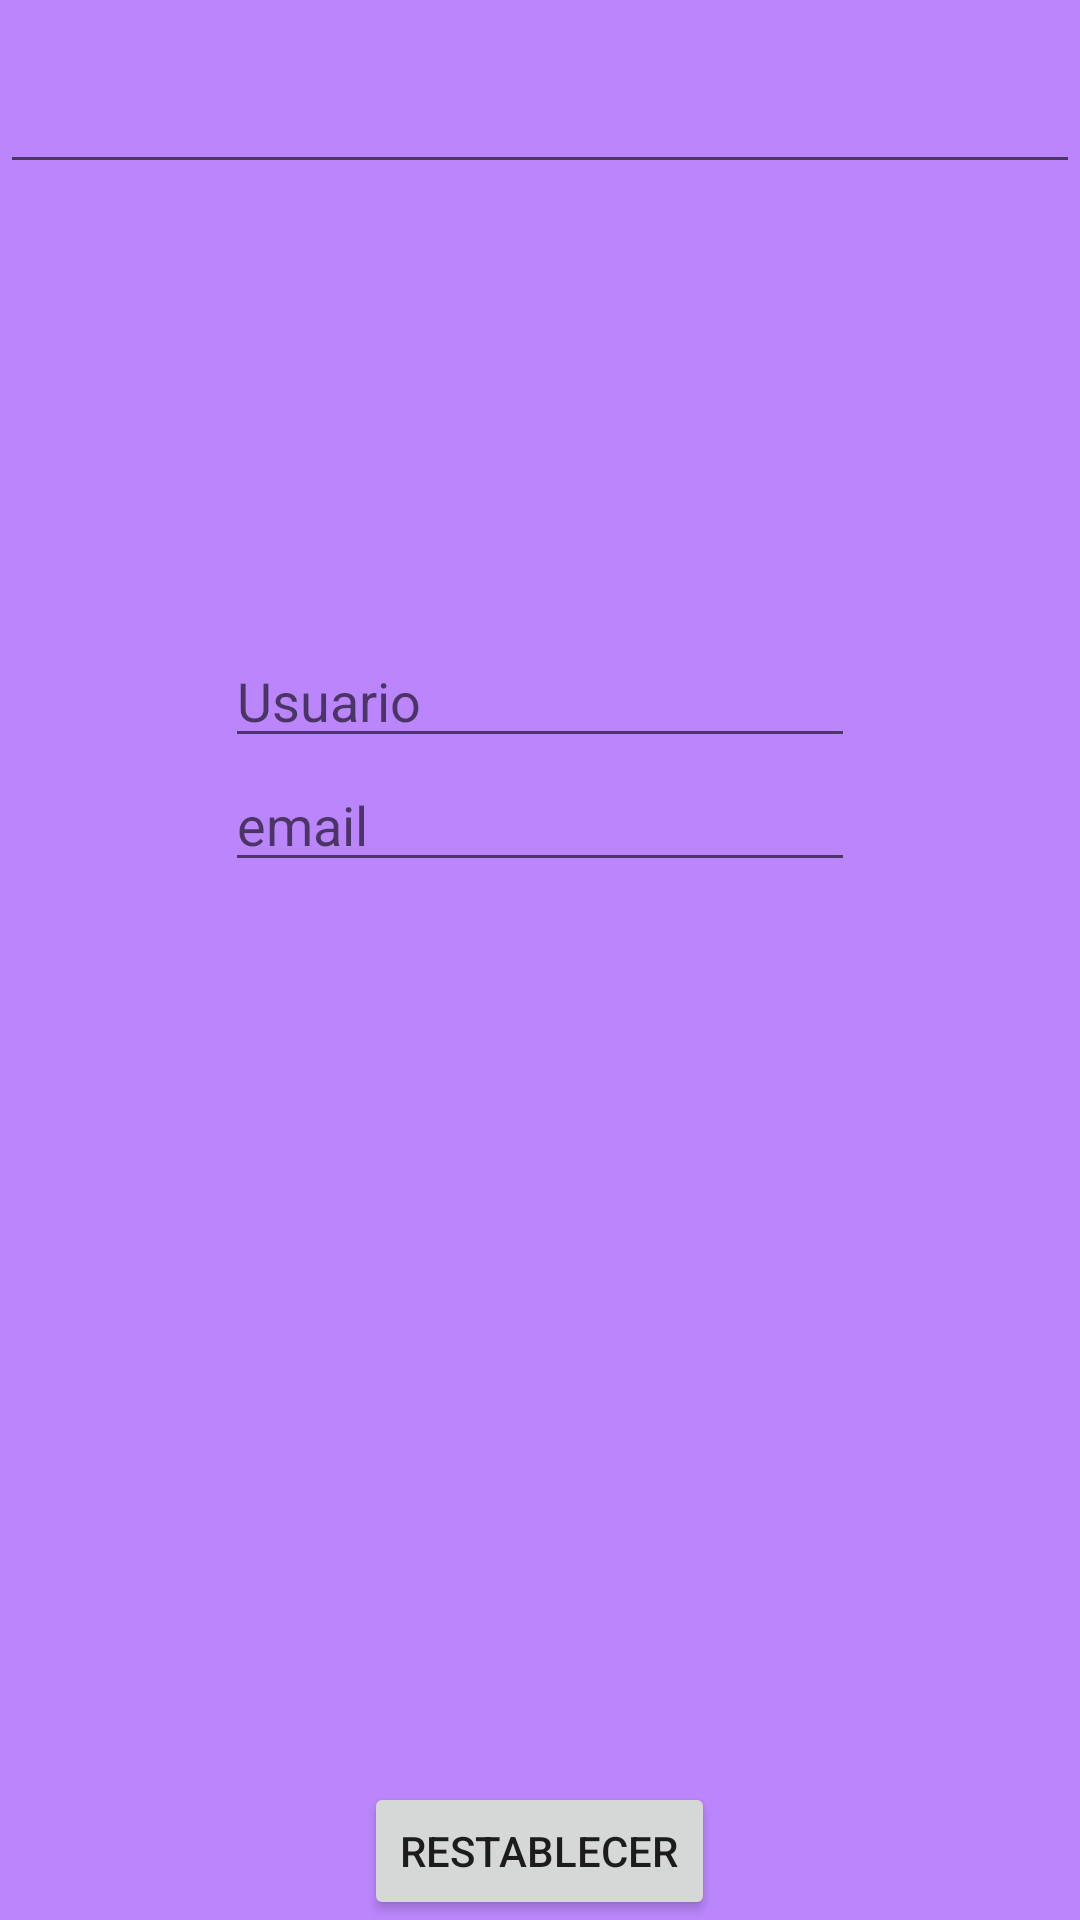

Reconstruct the res/layout file that produces this screen, plus the resources it refers to.
<!-- AndroidManifest.xml: application theme Theme.Fracment -->
<!-- res/layout/activity_restablecer.xml -->
<?xml version="1.0" encoding="utf-8"?>
<LinearLayout xmlns:android="http://schemas.android.com/apk/res/android"
    xmlns:app="http://schemas.android.com/apk/res-auto"
    xmlns:tools="http://schemas.android.com/tools"
    android:layout_width="match_parent"
    android:layout_height="match_parent"
    android:orientation="vertical"
    android:gravity="top|center"
    tools:context=".MainActivity"
    android:background="@color/purple_200">

    <Space
        android:layout_width="match_parent"
        android:layout_height="20dp" />

    <EditText
        android:id="@+id/editTextTextEmailAddress"
        android:layout_width="match_parent"
        android:layout_height="wrap_content"
        android:ems="10"
        android:inputType="textEmailAddress" />

    <ImageView
        android:id="@+id/imageView"
        android:layout_width="150dp"
        android:layout_height="150dp"
        app:srcCompat="@drawable/iconologin" />

    <EditText
        android:id="@+id/editTextTextPersonName"
        android:layout_width="wrap_content"
        android:layout_height="wrap_content"
        android:ems="10"
        android:hint="@string/usuario" />

    <EditText
        android:id="@+id/editTextTextEmailAddress2"
        android:layout_width="wrap_content"
        android:layout_height="wrap_content"
        android:ems="10"
        android:hint="email"
        android:inputType="textEmailAddress" />
    <Space
        android:layout_width="match_parent"
        android:layout_height="300dp" />
    <Button
        android:id="@+id/Butact"
        android:layout_width="wrap_content"
        android:layout_height="wrap_content"
        android:text="Restablecer" />

</LinearLayout>
<!-- resources referenced by this layout -->
<resources>
  <string name="usuario">Usuario</string>
  <style name="Theme.Fracment" parent="Theme.MaterialComponents.DayNight.DarkActionBar">
          
          <item name="colorPrimary">@color/purple_500</item>
          <item name="colorPrimaryVariant">@color/purple_700</item>
          <item name="colorOnPrimary">@color/white</item>
          
          <item name="colorSecondary">@color/teal_200</item>
          <item name="colorSecondaryVariant">@color/teal_700</item>
          <item name="colorOnSecondary">@color/black</item>
          
          <item name="android:statusBarColor">?attr/colorPrimaryVariant</item>
          
      </style>
  <!-- not gathered from this repository: default colours our renderer supplied (Android Studio template values) -->
  <color name="purple_200">#FFBB86FC</color>
  <color name="purple_500">#FF6200EE</color>
  <color name="purple_700">#FF3700B3</color>
  <color name="teal_200">#FF03DAC5</color>
  <color name="teal_700">#FF018786</color>
  <color name="black">#FF000000</color>
  <color name="white">#FFFFFFFF</color>
</resources>
